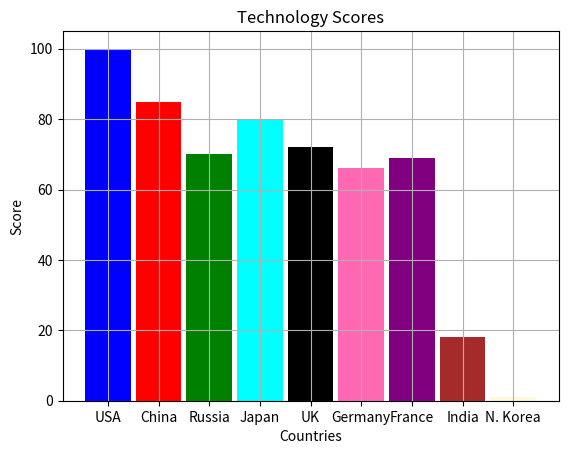

Recreate this plot in Python.
import matplotlib.pyplot as pl
x=['USA','China','Russia','Japan','UK','Germany','France','India','N. Korea']
y=[100,85,70,80,72,66,69,18,1]
colors=['blue','red','green','cyan','black','hotpink','purple','brown','cornsilk']
pl.bar(x,y,color=colors,width=0.9)
pl.xlabel('Countries')
pl.ylabel('Score')
pl.title('Technology Scores')
pl.grid()
pl.show()